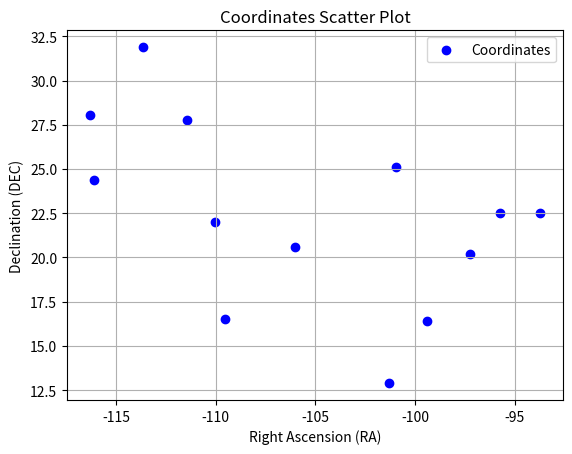

Write Python code to recreate this figure.
import matplotlib.pyplot as plt

# Coordinates in the format (RA, DEC)
coordinates = [(113.64947124999998, 31.888282222222223), (116.32895749999999, 28.02619888888889), (99.42796041666666, 16.399280277777777), (110.03072708333332, 21.982303888888886), (100.98302583333333, 25.131125277777777), (106.02721333333332, 20.570298333333334), (93.719355, 22.506787222222222), (111.43164833333333, 27.798079444444447), (116.11188958333332, 24.397996388888888), (109.52324541666665, 16.540385833333335), (95.74011166666665, 22.5135825), (97.24077541666665, 20.21213472222222), (101.32235124999998, 12.895591944444444)]
# Separate RA and DEC values from the list of coordinates
ra_values = [-coord[0] for coord in coordinates]
dec_values = [coord[1] for coord in coordinates]

# Plot the coordinates
plt.scatter(ra_values, dec_values, marker='o', color='b', label='Coordinates')

# Customize the plot
plt.xlabel('Right Ascension (RA)')
plt.ylabel('Declination (DEC)')
plt.title('Coordinates Scatter Plot')
plt.legend()

# Show the plot
plt.grid(True)
plt.show()
